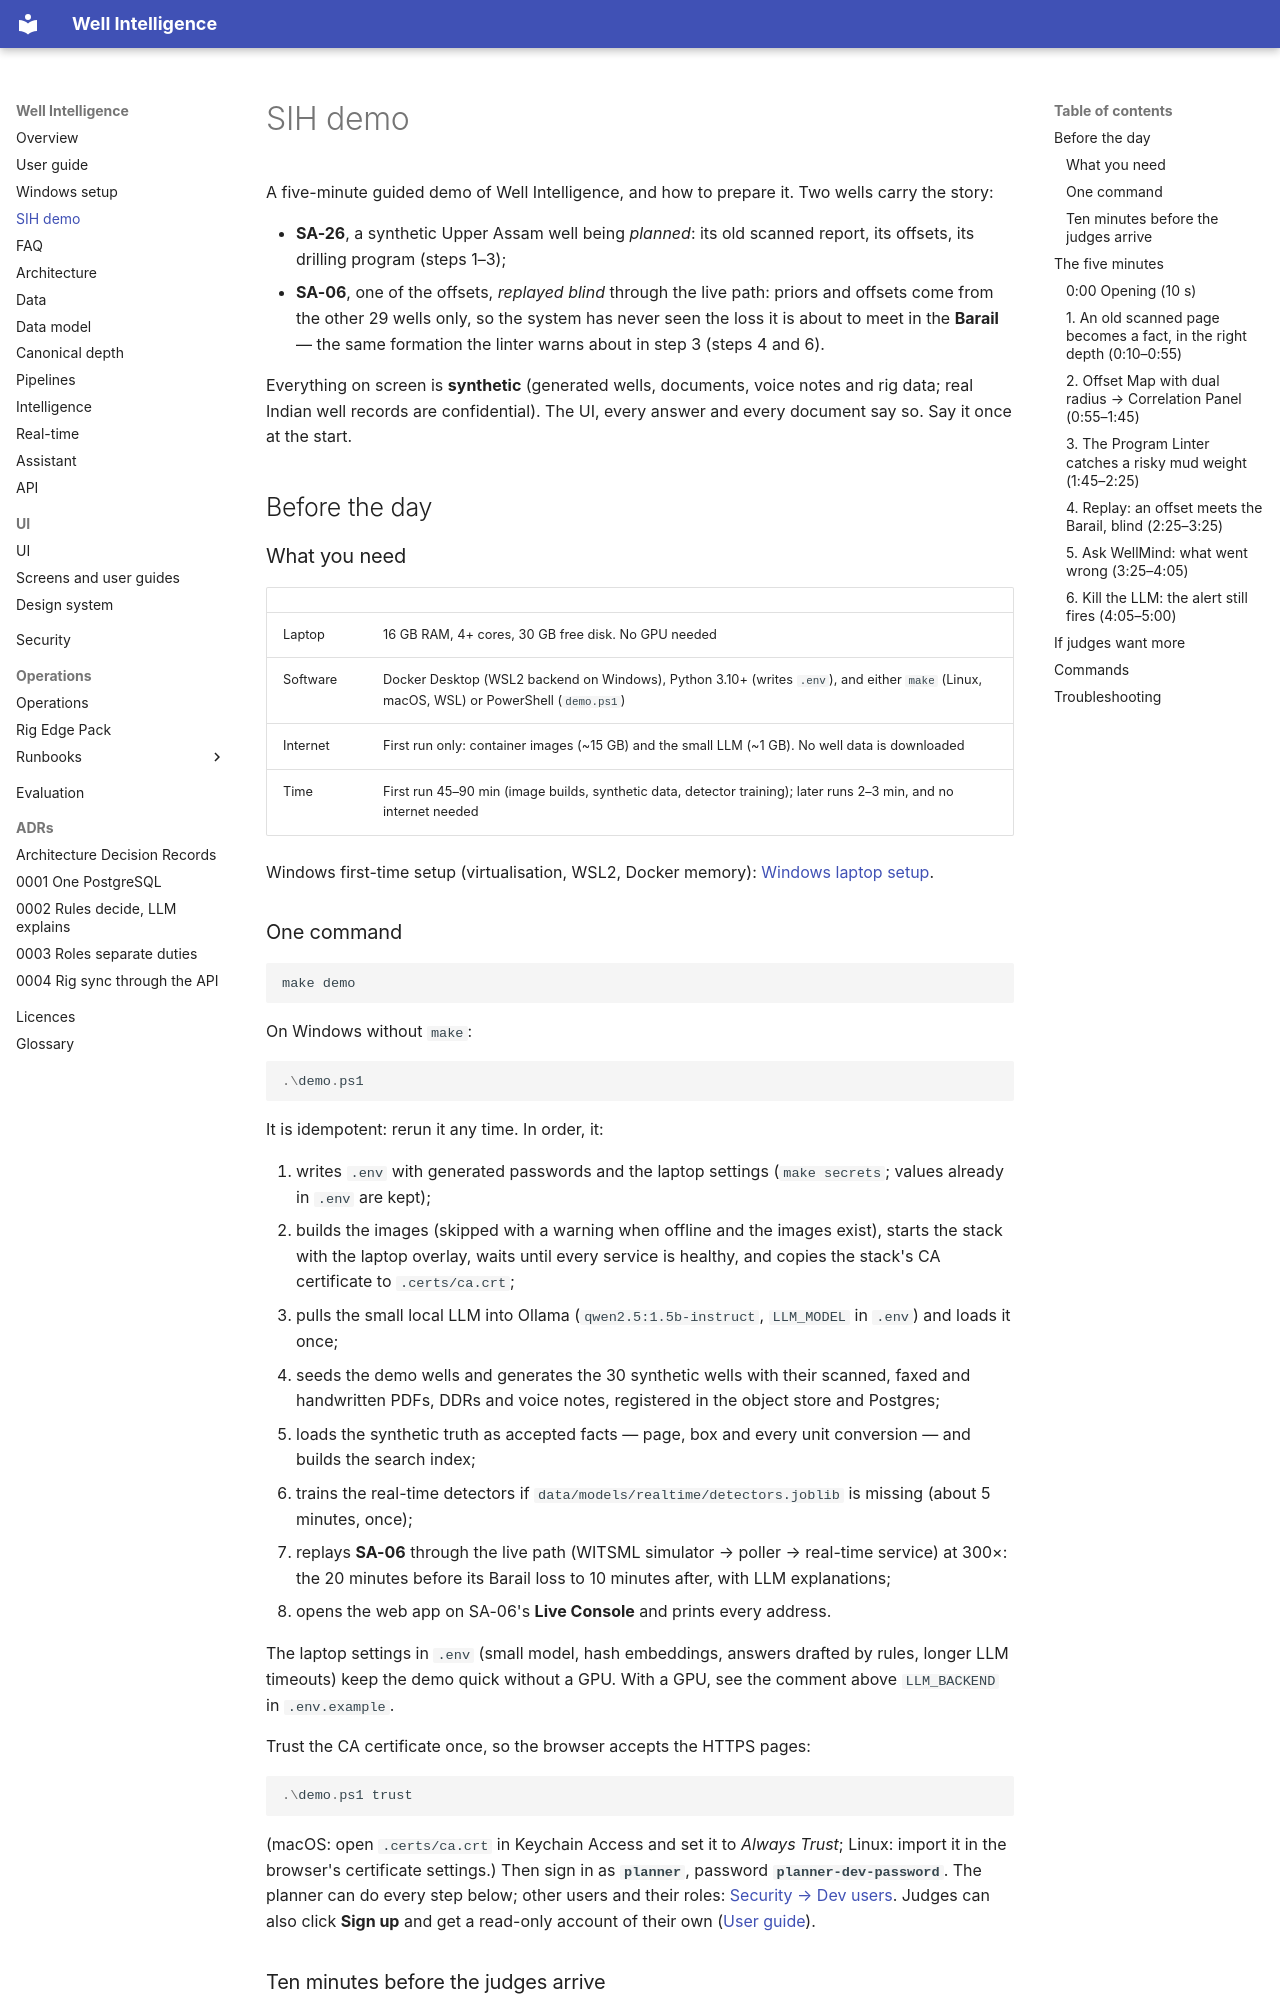

repository: mak3012/SIH_2026 · page: demo/index.html · generator: mkdocs

# SIH demo

A five-minute guided demo of Well Intelligence, and how to prepare it. Two wells carry the story:

- **SA-26**, a synthetic Upper Assam well being *planned*: its old scanned report, its offsets,
  its drilling program (steps 1–3);
- **SA-06**, one of the offsets, *replayed blind* through the live path: priors and offsets come
  from the other 29 wells only, so the system has never seen the loss it is about to meet in the
  **Barail** — the same formation the linter warns about in step 3 (steps 4 and 6).

Everything on screen is **synthetic** (generated wells, documents, voice notes and rig data;
real Indian well records are confidential). The UI, every answer and every document say so.
Say it once at the start.

## Before the day

### What you need

| | |
|---|---|
| Laptop | 16 GB RAM, 4+ cores, 30 GB free disk. No GPU needed |
| Software | Docker Desktop (WSL2 backend on Windows), Python 3.10+ (writes `.env`), and either `make` (Linux, macOS, WSL) or PowerShell (`demo.ps1`) |
| Internet | First run only: container images (~15 GB) and the small LLM (~1 GB). No well data is downloaded |
| Time | First run 45–90 min (image builds, synthetic data, detector training); later runs 2–3 min, and no internet needed |

Windows first-time setup (virtualisation, WSL2, Docker memory): [Windows laptop setup](setup-windows.md).

### One command

```bash
make demo
```

On Windows without `make`:

```powershell
.\demo.ps1
```

It is idempotent: rerun it any time. In order, it:

1. writes `.env` with generated passwords and the laptop settings (`make secrets`; values
   already in `.env` are kept);
2. builds the images (skipped with a warning when offline and the images exist), starts the
   stack with the laptop overlay, waits until every service is healthy, and copies the stack's
   CA certificate to `.certs/ca.crt`;
3. pulls the small local LLM into Ollama (`qwen2.5:1.5b-instruct`, `LLM_MODEL` in `.env`) and
   loads it once;
4. seeds the demo wells and generates the 30 synthetic wells with their scanned, faxed and
   handwritten PDFs, DDRs and voice notes, registered in the object store and Postgres;
5. loads the synthetic truth as accepted facts — page, box and every unit conversion — and
   builds the search index;
6. trains the real-time detectors if `data/models/realtime/detectors.joblib` is missing (about
   5 minutes, once);
7. replays **SA-06** through the live path (WITSML simulator → poller → real-time service) at
   300×: the 20 minutes before its Barail loss to 10 minutes after, with LLM explanations;
8. opens the web app on SA-06's **Live Console** and prints every address.

The laptop settings in `.env` (small model, hash embeddings, answers drafted by rules, longer
LLM timeouts) keep the demo quick without a GPU. With a GPU, see the comment above
`LLM_BACKEND` in `.env.example`.

Trust the CA certificate once, so the browser accepts the HTTPS pages:

```powershell
.\demo.ps1 trust
```

(macOS: open `.certs/ca.crt` in Keychain Access and set it to *Always Trust*; Linux: import it in
the browser's certificate settings.) Then sign in as **`planner`**, password
**`planner-dev-password`**. The planner can do every step below; other users and their roles:
[Security → Dev users](security.md#dev-users). Judges can also click **Sign up** and get a
read-only account of their own ([User guide](guide.md)).
